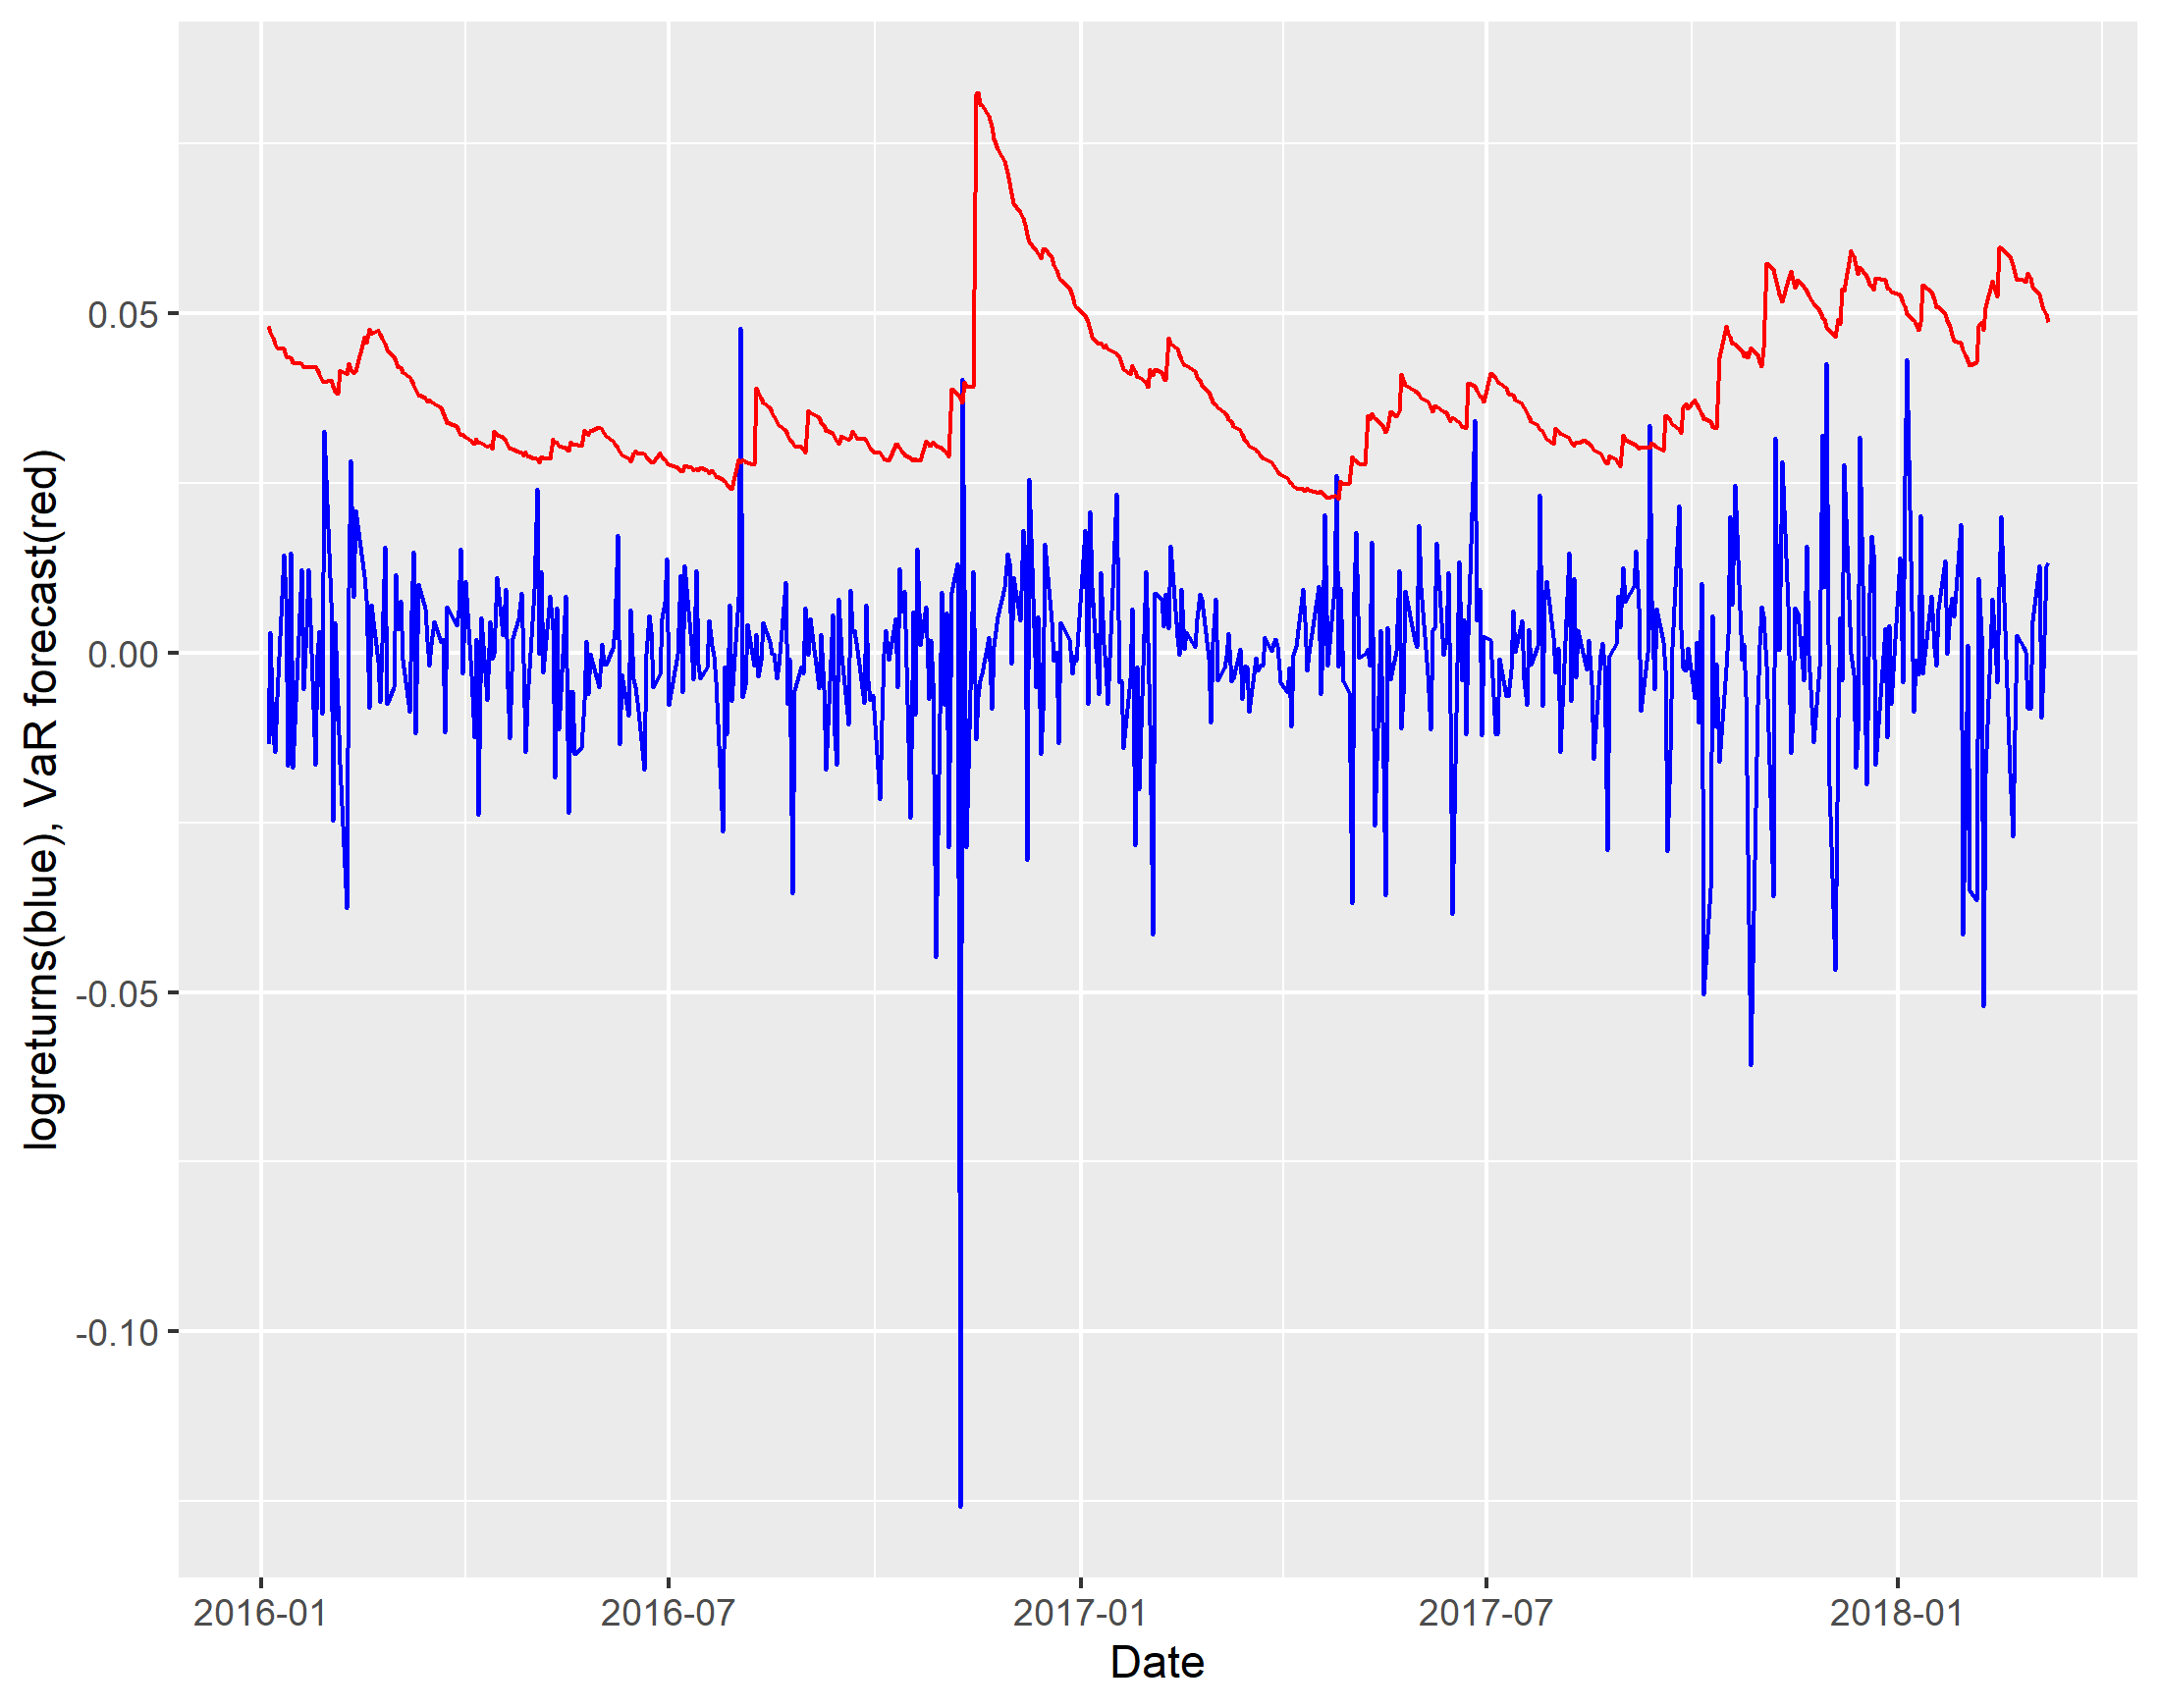

Values plotted in this chart, from the file beside it:
logreturnsv, VARv
-0.01353, 0.04818
0.002937, 0.04719
-0.01224, 0.04643
-0.01462, 0.04555
-0.006605, 0.04498
0.0145, 0.0448
0.008049, 0.04383
-0.01661, 0.04349
0.01474, 0.04352
-0.01698, 0.04283
0.01223, 0.04266
-0.005431, 0.04204
0.003772, 0.04223
0.01222, 0.04204
-0.01654, 0.04223
-0.0003337, 0.04179
0.003221, 0.041
-0.009023, 0.04016
0.03258, 0.03993
0.007553, 0.04019
-0.02481, 0.03935
0.004508, 0.03855
-0.007708, 0.03812
-0.01638, 0.04162
-0.03767, 0.04108
0.009523, 0.0427
0.02826, 0.0418
0.008169, 0.04115
0.02095, 0.0415
0.01118, 0.04655
0.00774, 0.0457
-0.008172, 0.04768
0.007101, 0.04696
-0.001287, 0.04754
-0.007326, 0.04703
0.001405, 0.04624
0.01554, 0.04546
-0.007577, 0.04461
-0.005048, 0.04365
0.01156, 0.04294
0.0034, 0.04201
0.007608, 0.04206
-0.001053, 0.04135
-0.008678, 0.04061
0.006252, 0.04024
0.01489, 0.03945
-0.01183, 0.03886
0.01016, 0.03804
0.006546, 0.03762
0.001656, 0.03696
-0.001966, 0.03722
0.001242, 0.03703
0.004645, 0.03664
0.001544, 0.0361
0.001952, 0.03537
-0.01177, 0.03466
0.00683, 0.03396
0.004014, 0.03337
0.006144, 0.03271
0.0153, 0.03207
... 490 more rows
